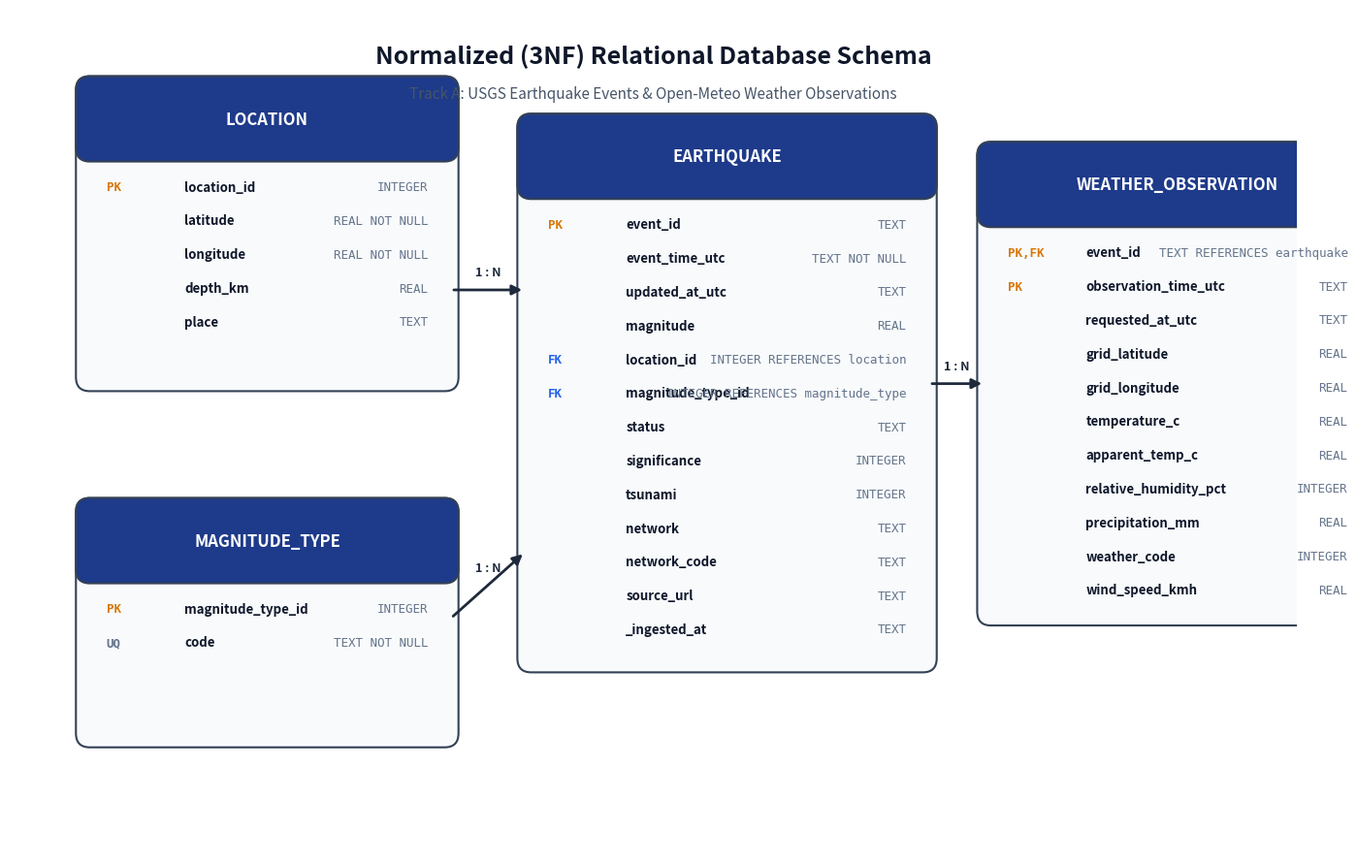

Here is the Python script that generated this plot: (Note: this script raises an exception after producing the figure.)
"""Generate a high-resolution PNG image of the Normalized 3NF ER diagram."""
import os
import matplotlib
os.environ["MPLCONFIGDIR"] = "/tmp/matplotlib"
import matplotlib.pyplot as plt
from matplotlib.patches import FancyBboxPatch

def draw_erd():
    fig, ax = plt.subplots(figsize=(14, 9), dpi=300)
    ax.set_xlim(0, 14)
    ax.set_ylim(0, 9)
    ax.axis("off")

    # Styling colors
    header_color = "#1E3A8A"      # Deep Navy
    header_text = "#FFFFFF"
    bg_color = "#F8FAFC"          # Slate light
    border_color = "#334155"
    pk_color = "#D97706"          # Amber
    fk_color = "#2563EB"          # Blue
    attr_color = "#0F172A"

    def draw_entity(x, y, w, h, title, attributes):
        # Card background
        box = FancyBboxPatch((x, y), w, h, boxstyle="round,pad=0.08,rounding_size=0.15",
                             facecolor=bg_color, edgecolor=border_color, linewidth=1.5)
        ax.add_patch(box)

        # Header box
        hdr_h = 0.75
        hdr = FancyBboxPatch((x, y + h - hdr_h), w, hdr_h, boxstyle="round,pad=0.08,rounding_size=0.15",
                             facecolor=header_color, edgecolor=border_color, linewidth=1.5)
        ax.add_patch(hdr)
        ax.text(x + w / 2, y + h - hdr_h / 2, title, ha="center", va="center",
                color=header_text, fontsize=12, fontweight="bold", fontfamily="sans-serif")

        # Attributes
        line_y = y + h - hdr_h - 0.35
        for key_type, col_name, col_type in attributes:
            badge_color = pk_color if "PK" in key_type else (fk_color if "FK" in key_type else "#64748B")
            ax.text(x + 0.25, line_y, key_type, ha="left", va="center",
                    color=badge_color, fontsize=9, fontweight="bold", fontfamily="monospace")
            ax.text(x + 1.1, line_y, col_name, ha="left", va="center",
                    color=attr_color, fontsize=9.5, fontweight="semibold", fontfamily="sans-serif")
            ax.text(x + w - 0.25, line_y, col_type, ha="right", va="center",
                    color="#64748B", fontsize=9, fontfamily="monospace")
            line_y -= 0.36

    # 1. LOCATION (Top Left)
    draw_entity(0.8, 5.0, 4.0, 3.2, "LOCATION", [
        ("PK", "location_id", "INTEGER"),
        ("",   "latitude", "REAL NOT NULL"),
        ("",   "longitude", "REAL NOT NULL"),
        ("",   "depth_km", "REAL"),
        ("",   "place", "TEXT"),
    ])

    # 2. MAGNITUDE_TYPE (Bottom Left)
    draw_entity(0.8, 1.2, 4.0, 2.5, "MAGNITUDE_TYPE", [
        ("PK", "magnitude_type_id", "INTEGER"),
        ("UQ", "code", "TEXT NOT NULL"),
    ])

    # 3. EARTHQUAKE (Center)
    draw_entity(5.6, 2.0, 4.4, 5.8, "EARTHQUAKE", [
        ("PK", "event_id", "TEXT"),
        ("",   "event_time_utc", "TEXT NOT NULL"),
        ("",   "updated_at_utc", "TEXT"),
        ("",   "magnitude", "REAL"),
        ("FK", "location_id", "INTEGER REFERENCES location"),
        ("FK", "magnitude_type_id", "INTEGER REFERENCES magnitude_type"),
        ("",   "status", "TEXT"),
        ("",   "significance", "INTEGER"),
        ("",   "tsunami", "INTEGER"),
        ("",   "network", "TEXT"),
        ("",   "network_code", "TEXT"),
        ("",   "source_url", "TEXT"),
        ("",   "_ingested_at", "TEXT"),
    ])

    # 4. WEATHER_OBSERVATION (Right)
    draw_entity(10.6, 2.5, 4.2, 5.0, "WEATHER_OBSERVATION", [
        ("PK,FK", "event_id", "TEXT REFERENCES earthquake"),
        ("PK",    "observation_time_utc", "TEXT"),
        ("",      "requested_at_utc", "TEXT"),
        ("",      "grid_latitude", "REAL"),
        ("",      "grid_longitude", "REAL"),
        ("",      "temperature_c", "REAL"),
        ("",      "apparent_temp_c", "REAL"),
        ("",      "relative_humidity_pct", "INTEGER"),
        ("",      "precipitation_mm", "REAL"),
        ("",      "weather_code", "INTEGER"),
        ("",      "wind_speed_kmh", "REAL"),
    ])

    # Connectors
    # Location to Earthquake
    ax.annotate("", xy=(5.6, 6.0), xytext=(4.8, 6.0),
                arrowprops=dict(arrowstyle="-|>", color="#1E293B", lw=2, mutation_scale=15))
    ax.text(5.2, 6.15, "1 : N", ha="center", fontsize=9, fontweight="bold", color="#1E293B")

    # Magnitude Type to Earthquake
    ax.annotate("", xy=(5.6, 3.2), xytext=(4.8, 2.5),
                arrowprops=dict(arrowstyle="-|>", color="#1E293B", lw=2, mutation_scale=15))
    ax.text(5.2, 3.0, "1 : N", ha="center", fontsize=9, fontweight="bold", color="#1E293B")

    # Earthquake to Weather Observation
    ax.annotate("", xy=(10.6, 5.0), xytext=(10.0, 5.0),
                arrowprops=dict(arrowstyle="-|>", color="#1E293B", lw=2, mutation_scale=15))
    ax.text(10.3, 5.15, "1 : N", ha="center", fontsize=9, fontweight="bold", color="#1E293B")

    # Title
    ax.text(7.0, 8.5, "Normalized (3NF) Relational Database Schema",
            ha="center", va="center", fontsize=18, fontweight="bold", color="#0F172A")
    ax.text(7.0, 8.1, "Track A: USGS Earthquake Events & Open-Meteo Weather Observations",
            ha="center", va="center", fontsize=11, color="#475569")

    plt.tight_layout()
    plt.savefig("docs/er_diagram.png", bbox_inches="tight", dpi=300)
    plt.close()
    print("Saved docs/er_diagram.png successfully.")

if __name__ == "__main__":
    draw_erd()
